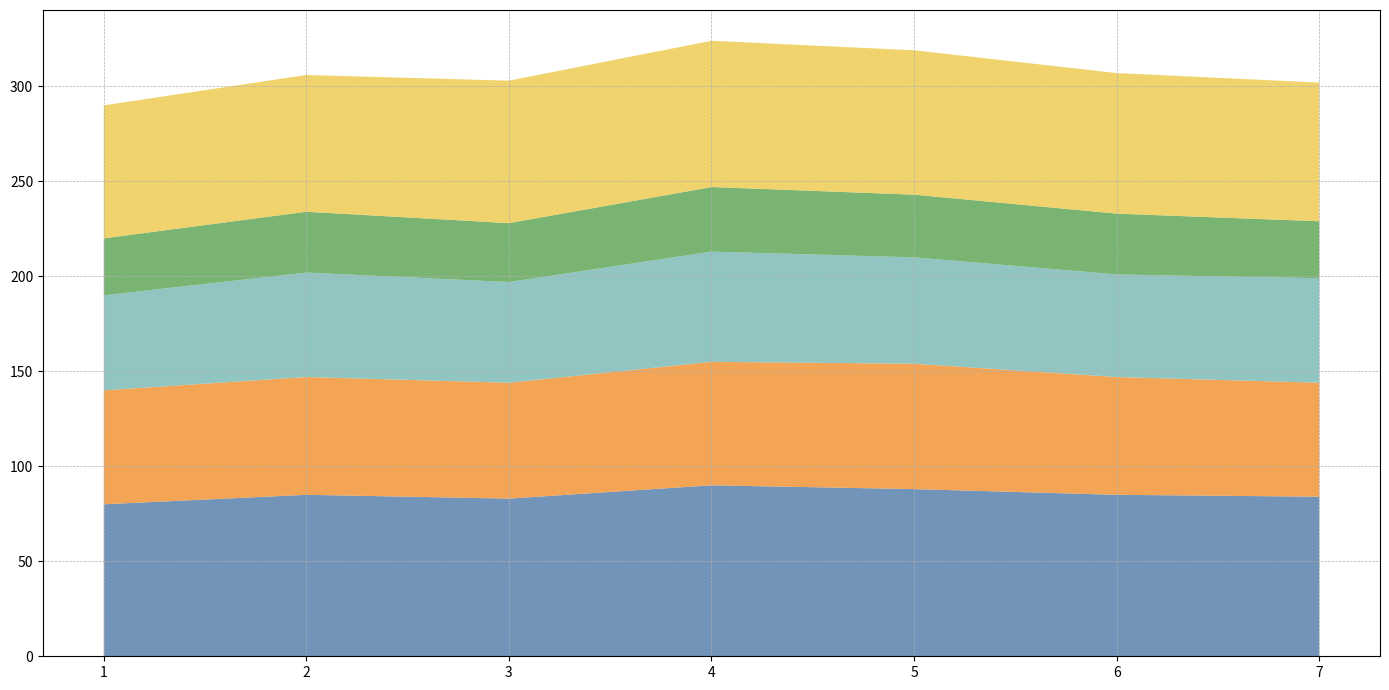

The matplotlib source for this figure:
import matplotlib.pyplot as plt
import numpy as np

departments = ['Software Development', 'Marketing', 'Sales', 'Human Resources', 'Customer Support']
days = np.arange(1, 8)

software_dev = np.array([80, 85, 83, 90, 88, 85, 84])
marketing = np.array([60, 62, 61, 65, 66, 62, 60])
sales = np.array([50, 55, 53, 58, 56, 54, 55])
hr = np.array([30, 32, 31, 34, 33, 32, 30])
customer_support = np.array([70, 72, 75, 77, 76, 74, 73])

data = np.vstack([software_dev, marketing, sales, hr, customer_support])

fig, ax = plt.subplots(figsize=(14, 7))

ax.stackplot(days, data, colors=['#4e79a7', '#f28e2b', '#76b7b2', '#59a14f', '#edc948'], alpha=0.8)
ax.set_xticks(days)
ax.grid(True, linestyle='--', linewidth=0.5)

plt.tight_layout()

plt.show()
